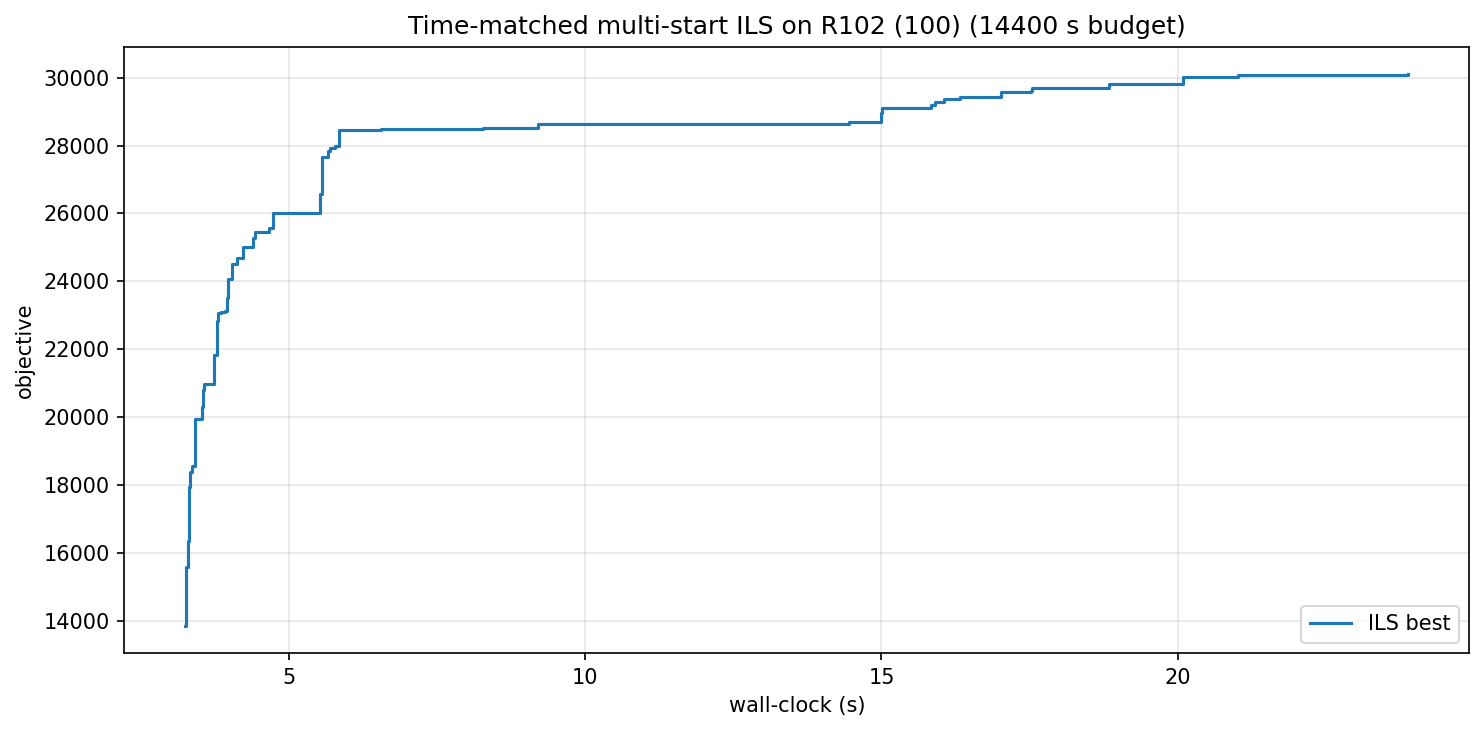

The data file committed next to this chart (first rows):
wall_s, iter, best_obj
3.26, 0, 13854
3.27, 1, 15589
3.29, 3, 15714
3.30, 4, 16359
3.31, 5, 17944
3.34, 7, 18385
3.37, 10, 18553
3.42, 15, 19936
3.54, 28, 20304
3.56, 32, 20800
3.57, 36, 20971
3.73, 59, 21816
3.79, 72, 22839
3.81, 79, 23054
3.85, 93, 23108
3.92, 101, 23138
3.96, 107, 23499
3.98, 112, 24062
4.04, 158, 24501
4.13, 203, 24698
4.22, 243, 25025
4.40, 413, 25274
4.43, 415, 25458
4.66, 615, 25569
4.74, 637, 26011
5.53, 1002, 26577
5.56, 1004, 27658
5.67, 1009, 27840
5.70, 1010, 27925
5.79, 1014, 27981
5.85, 1023, 28458
5.95, 1038, 28465
6.06, 1058, 28473
6.56, 1103, 28478
8.10, 1288, 28487
8.28, 1309, 28519
9.20, 1397, 28633
14.45, 2105, 28685
14.98, 2207, 28974
15.01, 2211, 29116
15.84, 2376, 29191
15.91, 2381, 29286
16.06, 2404, 29376
16.33, 2434, 29425
16.66, 2454, 29444
17.01, 2519, 29576
17.52, 2573, 29614
17.54, 2585, 29699
18.84, 2870, 29815
20.09, 3074, 30035
21.02, 3166, 30074
23.89, 3527, 30109
